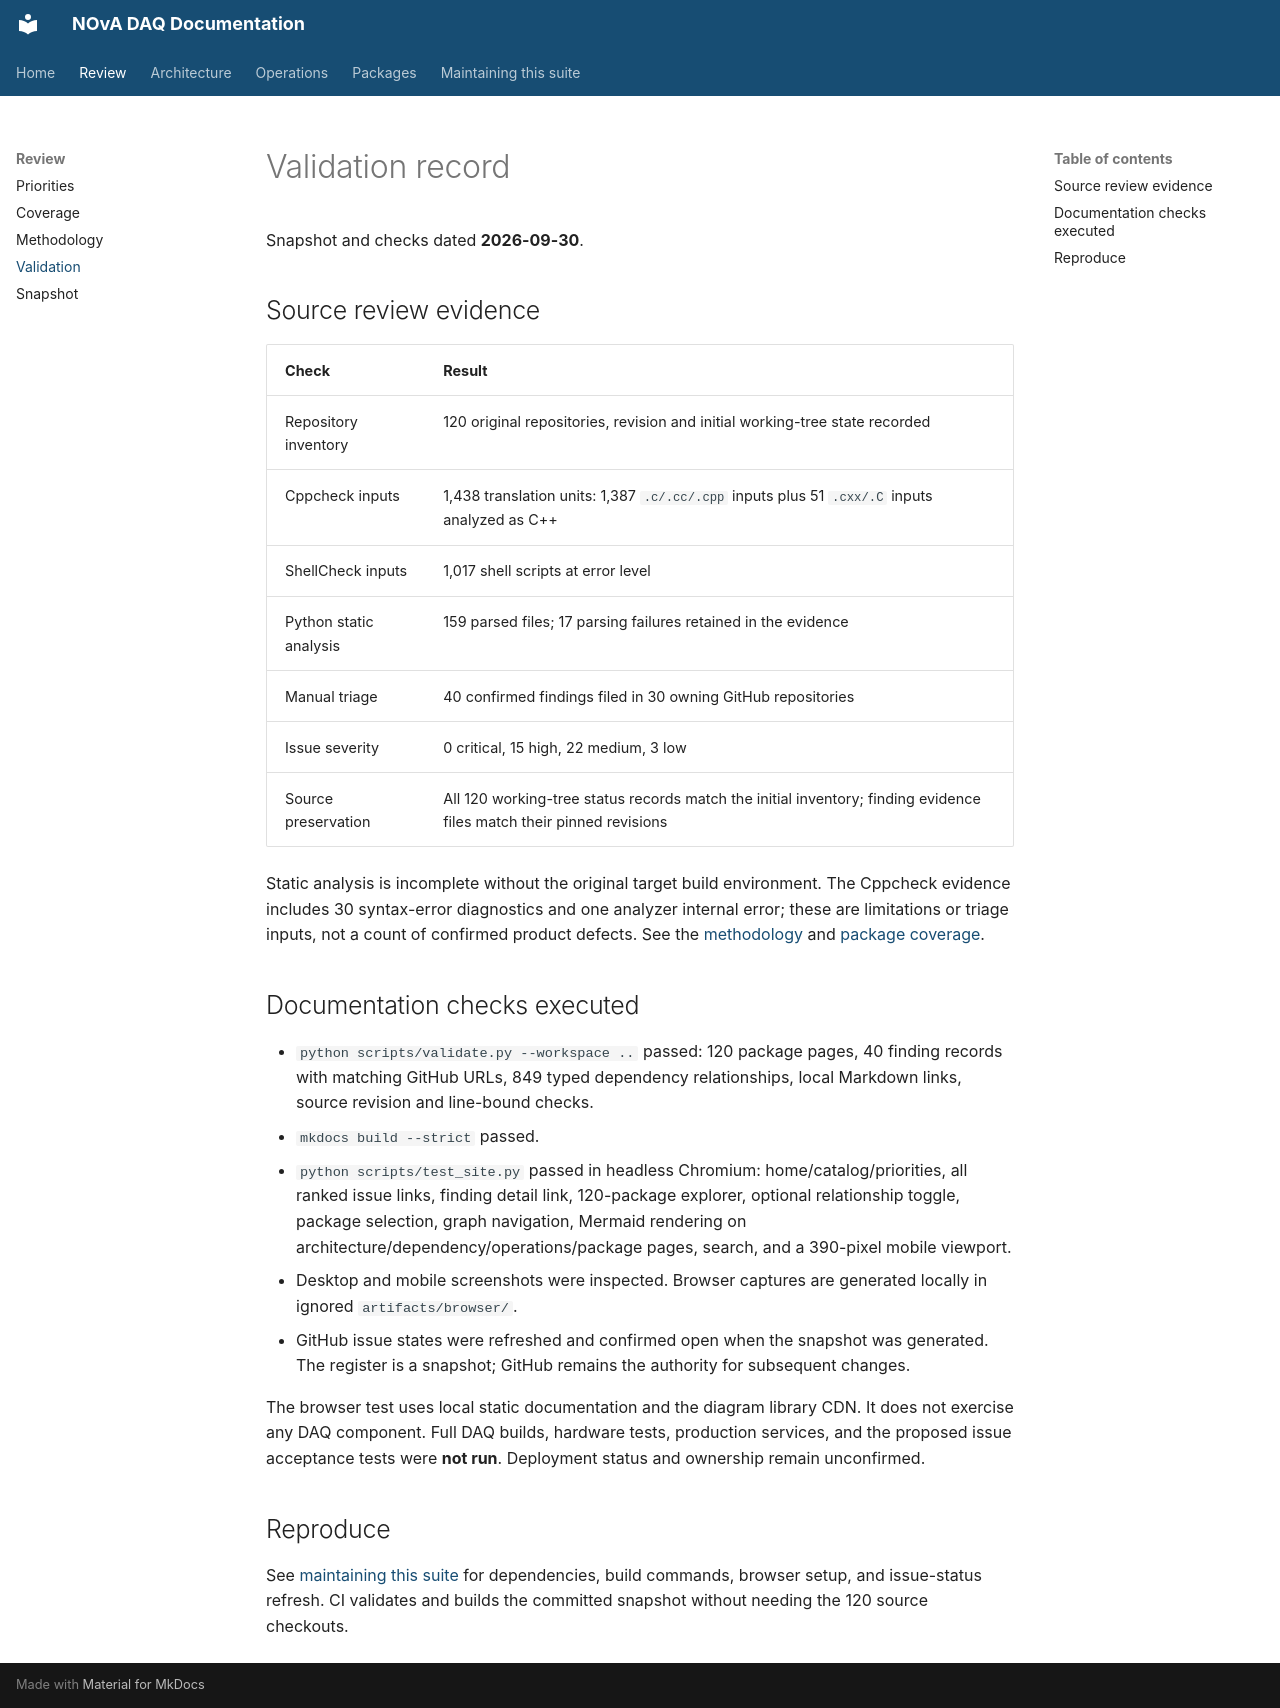

repository: NovaDAQ/novadaq-documentation · page: review/validation.html · generator: mkdocs

# Validation record

Snapshot and checks dated **2026-09-30**.

## Source review evidence

| Check | Result |
| --- | --- |
| Repository inventory | 120 original repositories, revision and initial working-tree state recorded |
| Cppcheck inputs | 1,438 translation units: 1,387 `.c/.cc/.cpp` inputs plus 51 `.cxx/.C` inputs analyzed as C++ |
| ShellCheck inputs | 1,017 shell scripts at error level |
| Python static analysis | 159 parsed files; 17 parsing failures retained in the evidence |
| Manual triage | 40 confirmed findings filed in 30 owning GitHub repositories |
| Issue severity | 0 critical, 15 high, 22 medium, 3 low |
| Source preservation | All 120 working-tree status records match the initial inventory; finding evidence files match their pinned revisions |

Static analysis is incomplete without the original target build environment. The Cppcheck evidence includes 30 syntax-error diagnostics and one analyzer internal error; these are limitations or triage inputs, not a count of confirmed product defects. See the [methodology](methodology.md) and [package coverage](coverage.md).

## Documentation checks executed

- `python scripts/validate.py --workspace ..` passed: 120 package pages, 40 finding records with matching GitHub URLs, 849 typed dependency relationships, local Markdown links, source revision and line-bound checks.
- `mkdocs build --strict` passed.
- `python scripts/test_site.py` passed in headless Chromium: home/catalog/priorities, all ranked issue links, finding detail link, 120-package explorer, optional relationship toggle, package selection, graph navigation, Mermaid rendering on architecture/dependency/operations/package pages, search, and a 390-pixel mobile viewport.
- Desktop and mobile screenshots were inspected. Browser captures are generated locally in ignored `artifacts/browser/`.
- GitHub issue states were refreshed and confirmed open when the snapshot was generated. The register is a snapshot; GitHub remains the authority for subsequent changes.

The browser test uses local static documentation and the diagram library CDN. It does not exercise any DAQ component. Full DAQ builds, hardware tests, production services, and the proposed issue acceptance tests were **not run**. Deployment status and ownership remain unconfirmed.

## Reproduce

See [maintaining this suite](../contributing.md) for dependencies, build commands, browser setup, and issue-status refresh. CI validates and builds the committed snapshot without needing the 120 source checkouts.
